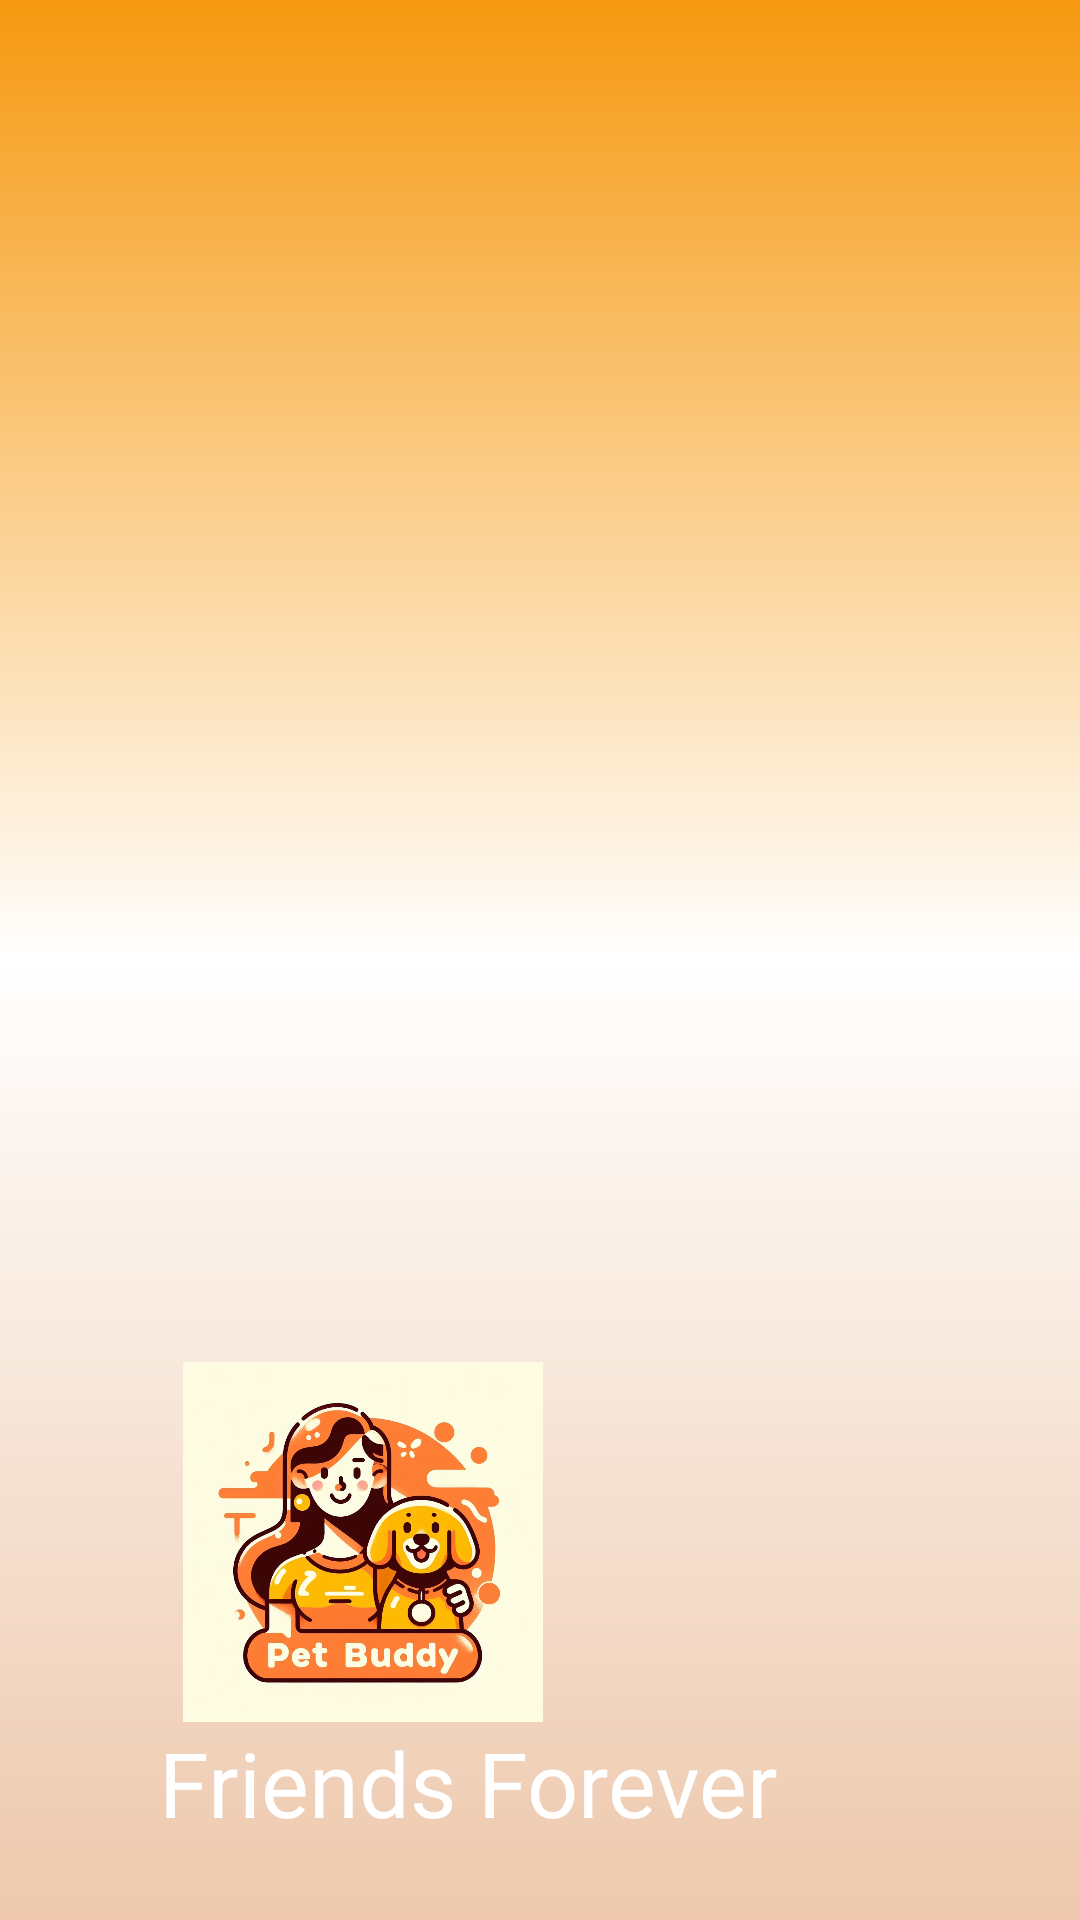

Android layout source for this screen:
<!-- AndroidManifest.xml: application theme Theme.Petbuddy -->
<!-- res/layout/nav_header.xml -->
<?xml version="1.0" encoding="utf-8"?>
<LinearLayout xmlns:android="http://schemas.android.com/apk/res/android"
    android:orientation="vertical"
    android:layout_width="match_parent"
    android:layout_height="185dp"
   android:gravity="bottom"
    android:background="@drawable/gradient_background"
    android:padding="16dp"


    >


    <ImageView
        android:id="@+id/imageView"
        android:layout_width="170dp"
        android:layout_height="120dp"
        android:layout_marginTop="15dp"
        android:layout_marginLeft="20dp"
        android:src="@drawable/petbuddy_alt"
        />
    <TextView
        android:id="@+id/textView"
        android:layout_width="240dp"
        android:layout_height="50dp"
        android:layout_marginLeft="20dp"
        android:layout_marginTop="0dp"
        android:fontFamily="@font/henny_penny"
        android:text="Friends Forever"
        android:textColor="#FFF"


        android:textAlignment="center"
        android:textSize="30dp" />

</LinearLayout>
<!-- resources referenced by this layout -->
<resources>
  <!-- drawable gradient_background (drawable) -->
  <layer-list xmlns:android="http://schemas.android.com/apk/res/android">
      <item>
          <shape>
              <gradient
                  android:startColor="#EDC8AC"
  
  
              android:centerColor="#FFF"
              android:endColor="#F69910"
              android:angle="90"
              />
          </shape>
      </item>
  </layer-list>
  <!-- drawable petbuddy_alt: jpeg bitmap (drawable, 111920 bytes) -->
  <style name="Theme.Petbuddy" parent="Base.Theme.Petbuddy" />
  <style name="Base.Theme.Petbuddy" parent="Theme.Material3.DayNight.NoActionBar">
          
          
      </style>
</resources>
